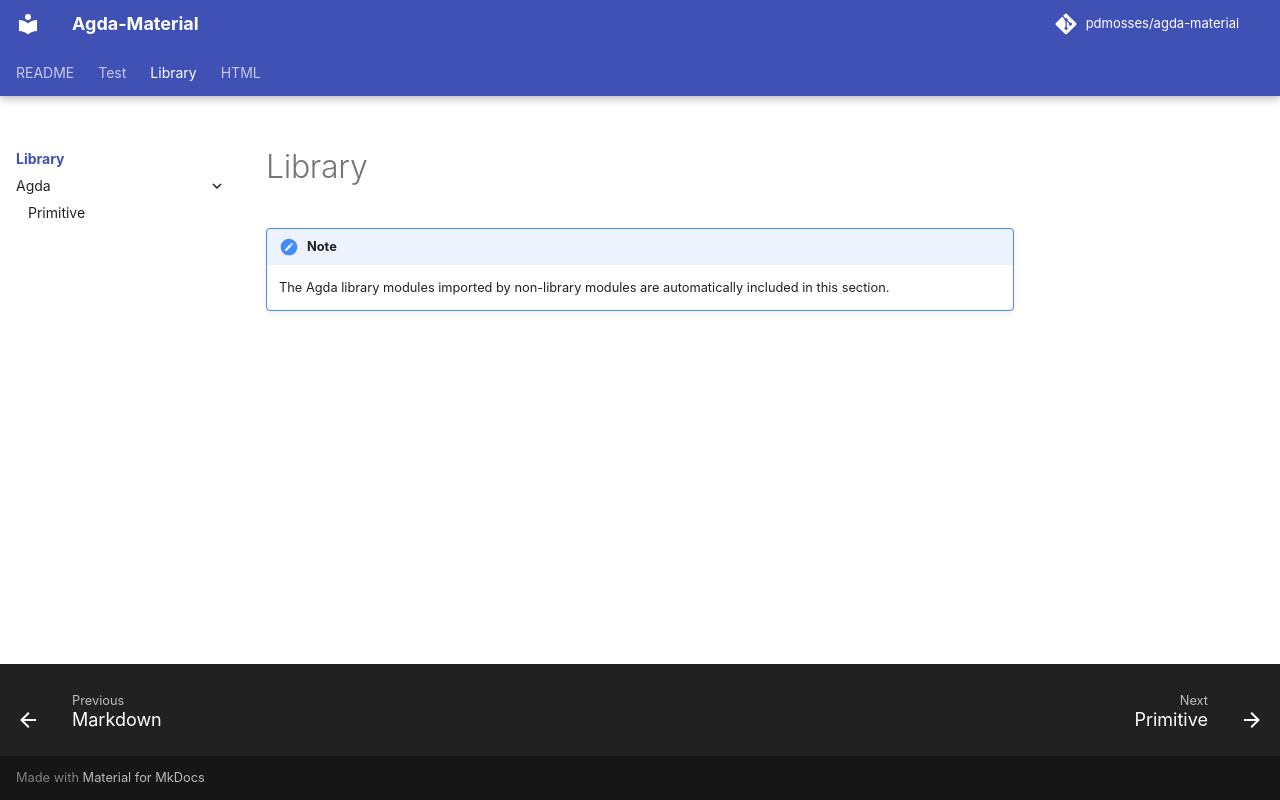

repository: pdmosses/agda-material · page: 0.2/Library/index.html · generator: mkdocs

# Library

!!! note

    The Agda library modules imported by non-library modules
    are automatically included in this section.
